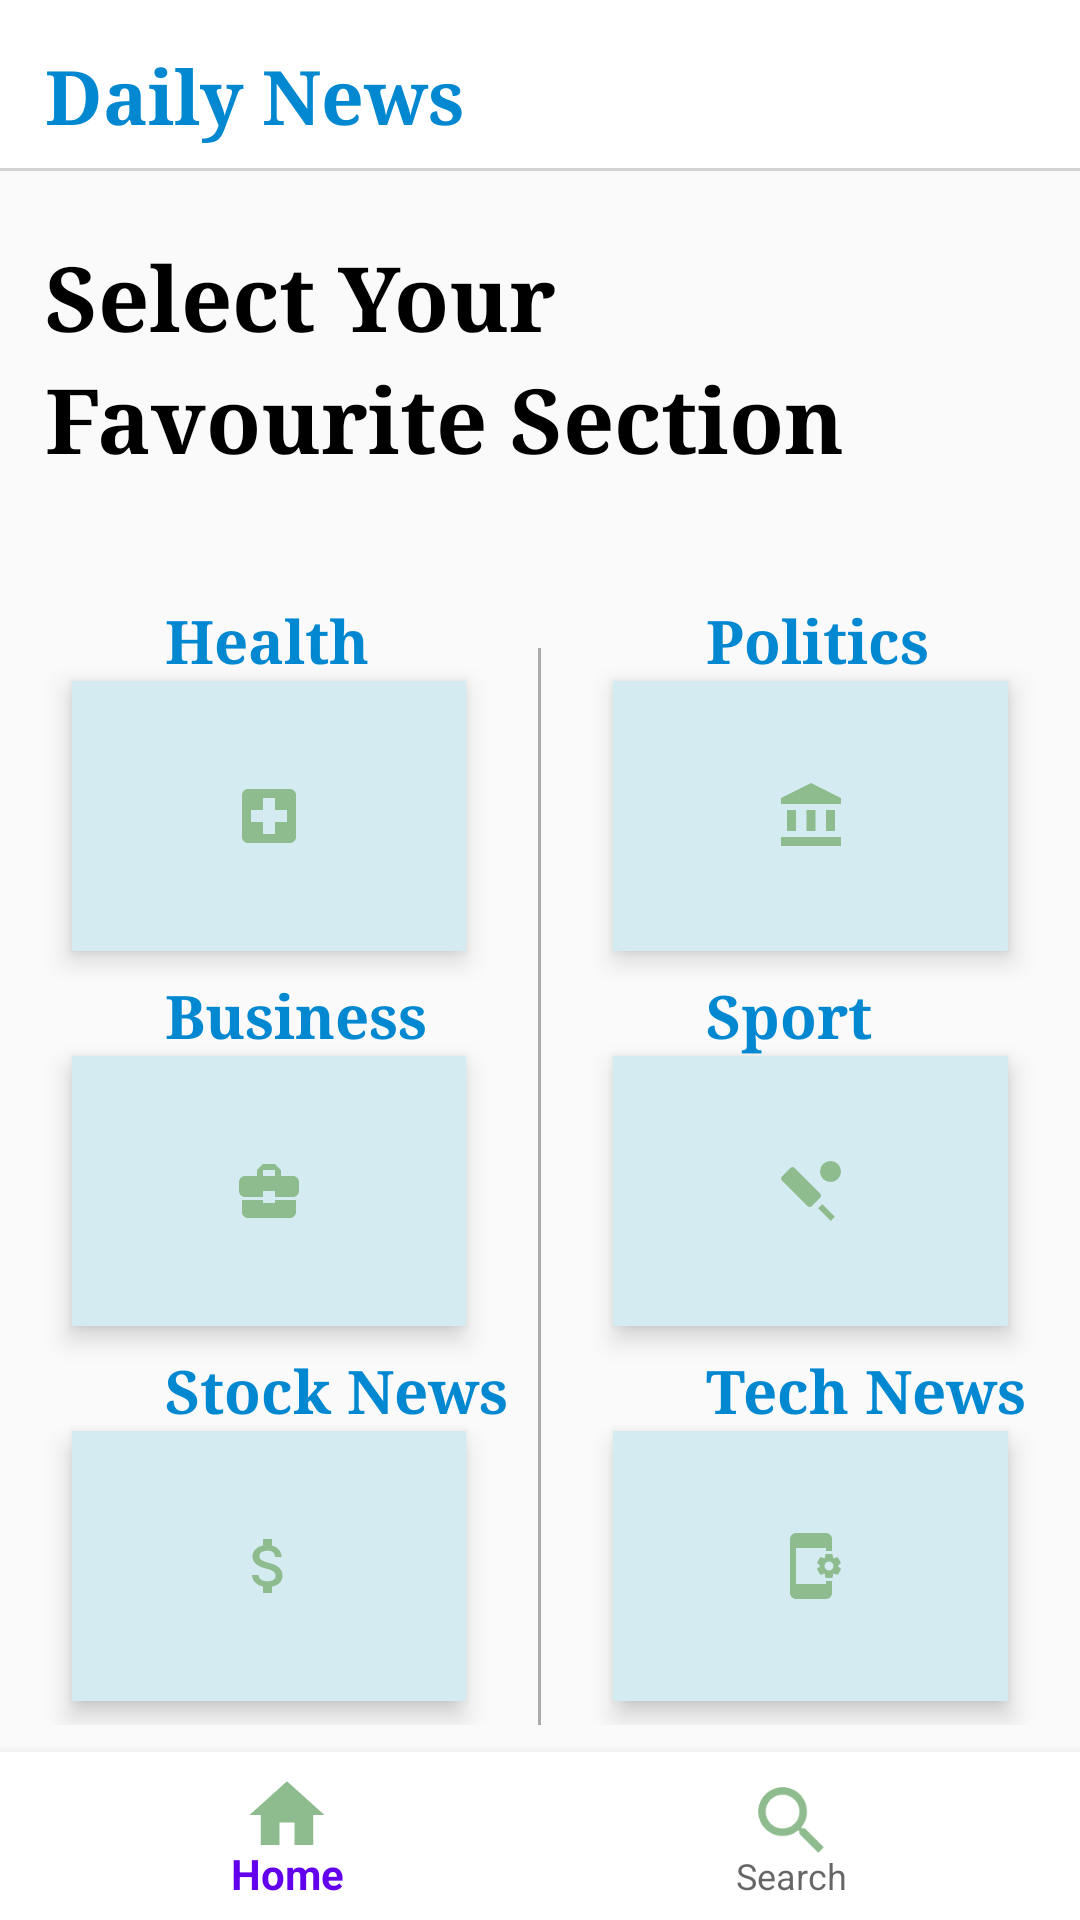

Here is an Android app screen rendered from its layout file. Give the layout XML and the strings, colors and styles it references.
<!-- AndroidManifest.xml: application theme Theme.DailyNews -->
<!-- res/layout/activity_main.xml -->
<?xml version="1.0" encoding="utf-8"?>
<RelativeLayout xmlns:android="http://schemas.android.com/apk/res/android"
    xmlns:tools="http://schemas.android.com/tools"
    android:layout_width="match_parent"
    android:layout_height="match_parent"
    android:background="@color/lite_blue"
    xmlns:app="http://schemas.android.com/apk/res-auto"
    tools:context=".Activities.MainActivity">

    <RelativeLayout
        android:id="@+id/firstRelayout"
        android:layout_width="wrap_content"
        android:layout_height="wrap_content">

        <include
            android:id="@+id/toolbar"
            layout="@layout/toolbar_main"
            android:layout_width="match_parent"
            android:layout_height="wrap_content"
            tools:ignore="IncludeLayoutParam"/>
        <View
            android:layout_width="match_parent"
            android:layout_height="1dp"
            android:background="@color/dark_grey"
            android:layout_below="@+id/toolbar"/>
        <TextView
            android:id="@+id/home_title"
            android:layout_width="wrap_content"
            android:layout_height="wrap_content"
            android:text="@string/daily_news"
            android:textSize="25sp"
            android:textStyle="bold"
            android:fontFamily="serif"
            android:layout_margin="15dp"
            android:textColor="@color/light_blue_darken_2"/>

        <TextView
            android:id="@+id/textSelect"
            android:layout_width="wrap_content"
            android:layout_height="wrap_content"
            android:layout_below="@+id/home_title"
            android:textSize="30sp"
            android:layout_marginLeft="15dp"
            android:layout_marginTop="15dp"
            android:textStyle="bold"
            android:fontFamily="serif"
            android:textColor="@color/black"
            android:text="@string/select"/>
        <TextView
            android:layout_width="wrap_content"
            android:layout_height="wrap_content"
            android:textSize="30sp"
            android:layout_marginLeft="15dp"
            android:textStyle="bold"
            android:fontFamily="serif"
            android:textColor="@color/black"
            android:text="@string/favourite_section"
            android:layout_below="@+id/textSelect"/>

    </RelativeLayout>

    <LinearLayout
        android:layout_width="match_parent"
        android:layout_height="wrap_content"
        android:layout_below="@+id/firstRelayout"
        android:layout_marginTop="40dp"
        android:orientation="horizontal">

        <LinearLayout
            android:layout_width="0dp"
            android:layout_height="wrap_content"
            android:layout_weight="1"
            android:orientation="vertical">

            <TextView

                android:layout_width="match_parent"
                android:layout_height="wrap_content"
                android:text="@string/health"
                android:textStyle="bold"
                android:textSize="20sp"
                android:elevation="5dp"
                android:fontFamily="serif"
                android:textColor="@color/light_blue_darken_2"
                android:layout_marginLeft="55dp"/>

            <ImageButton
                android:id="@+id/btn_health"
                android:layout_width="match_parent"
                android:layout_height="90dp"
                android:layout_marginBottom="8dp"
                android:layout_marginLeft="24dp"
                android:onClick="btn_health"
                android:layout_marginRight="24dp"
                android:background="@color/monochromatic"

                android:elevation="5dp"
                android:src="@drawable/ic_baseline_local_hospital_24"/>

            <TextView
                android:layout_width="match_parent"
                android:layout_height="wrap_content"
                android:text="@string/business"
                android:textStyle="bold"
                android:textSize="20sp"
                android:elevation="5dp"
                android:fontFamily="serif"
                android:textColor="@color/light_blue_darken_2"
                android:layout_marginLeft="55dp"/>

            <ImageButton
                android:id="@+id/btn_business"
                android:layout_width="match_parent"
                android:layout_height="90dp"
                android:layout_marginBottom="8dp"
                android:layout_marginLeft="24dp"
                android:layout_marginRight="24dp"
                android:onClick="btn_business"
                android:background="@color/monochromatic"
                android:elevation="5dp"
                android:src="@drawable/ic_baseline_business_center_24"/>

            <TextView
                android:layout_width="match_parent"
                android:layout_height="wrap_content"
                android:text="Stock News"
                android:textStyle="bold"
                android:textSize="20sp"
                android:elevation="5dp"
                android:fontFamily="serif"
                android:textColor="@color/light_blue_darken_2"
                android:layout_marginLeft="55dp"/>

            <ImageButton
                android:id="@+id/btn_stocks"
                android:layout_width="match_parent"
                android:layout_height="90dp"
                android:layout_marginBottom="8dp"
                android:layout_marginLeft="24dp"
                android:layout_marginRight="24dp"
                android:background="@color/monochromatic"
                android:onClick="btn_stocks"
                android:elevation="5dp"
                android:src="@drawable/ic_baseline_attach_money_24"/>
        </LinearLayout>

        <View
            android:layout_width="1dp"
            android:layout_height="match_parent"
            android:layout_marginTop="16dp"
            android:background="@android:color/darker_gray" />

        <LinearLayout
            android:layout_width="0dp"
            android:layout_height="match_parent"
            android:layout_weight="1"
            android:orientation="vertical">

            <TextView
                android:layout_width="match_parent"
                android:layout_height="wrap_content"
                android:text="@string/politics"
                android:textStyle="bold"
                android:textSize="20sp"
                android:elevation="5dp"
                android:fontFamily="serif"
                android:textColor="@color/light_blue_darken_2"
                android:layout_marginLeft="55dp"/>

            <ImageButton
                android:id="@+id/btn_politics"
                android:layout_width="match_parent"
                android:layout_height="90dp"
                android:layout_marginBottom="8dp"
                android:layout_marginLeft="24dp"
                android:layout_marginRight="24dp"
                android:onClick="btn_politics"
                android:background="@color/monochromatic"
                android:elevation="5dp"
                android:src="@drawable/ic_baseline_account_balance_24"/>

            <TextView
                android:layout_width="match_parent"
                android:layout_height="wrap_content"
                android:text="@string/sport"
                android:textStyle="bold"
                android:textSize="20sp"
                android:elevation="5dp"
                android:fontFamily="serif"
                android:textColor="@color/light_blue_darken_2"
                android:layout_marginLeft="55dp"/>

            <ImageButton
                android:id="@+id/btn_sport"
                android:layout_width="match_parent"
                android:layout_height="90dp"
                android:layout_marginBottom="8dp"
                android:layout_marginLeft="24dp"
                android:layout_marginRight="24dp"
                android:onClick="btn_sport"
                android:background="@color/monochromatic"
                android:elevation="5dp"
                android:src="@drawable/ic_baseline_sports_cricket_24"/>

            <TextView
                android:layout_width="match_parent"
                android:layout_height="wrap_content"
                android:text="Tech News"
                android:textStyle="bold"
                android:textSize="20sp"
                android:elevation="5dp"
                android:fontFamily="serif"
                android:textColor="@color/light_blue_darken_2"
                android:layout_marginLeft="55dp"/>

            <ImageButton
                android:id="@+id/btn_tech"
                android:layout_width="match_parent"
                android:layout_height="90dp"
                android:layout_marginBottom="8dp"
                android:layout_marginLeft="24dp"
                android:layout_marginRight="24dp"
                android:onClick="btn_tech"
                android:background="@color/monochromatic"
                android:elevation="5dp"
                android:src="@drawable/ic_baseline_app_settings_alt_24"/> />
        </LinearLayout>
    </LinearLayout>

    <FrameLayout
        android:layout_width="match_parent"
        android:layout_height="wrap_content"
        android:layout_above="@+id/myNavBar" />

    <com.google.android.material.bottomnavigation.BottomNavigationView
        android:id="@+id/myNavBar"
        android:layout_width="match_parent"
        android:layout_height="wrap_content"
        android:background="#ffff"
        android:padding="0dp"
        app:elevation="6dp"
        app:itemIconSize="30dp"
        android:elevation="5dp"
        app:itemIconTint="@color/lite_green"
        app:itemTextColor="@color/lite_green"
        android:layout_alignParentBottom="true"
        app:menu="@menu/navigation"/>
</RelativeLayout>
<!-- res/layout/toolbar_main.xml (included above) -->
<?xml version="1.0" encoding="utf-8"?>
<androidx.constraintlayout.widget.ConstraintLayout xmlns:android="http://schemas.android.com/apk/res/android"
    xmlns:tools="http://schemas.android.com/tools"
    android:layout_width="match_parent"
    android:layout_height="match_parent"
    xmlns:app="http://schemas.android.com/apk/res-auto">

    <androidx.appcompat.widget.Toolbar
        android:minHeight="?attr/actionBarSize"
        android:layout_width="match_parent"
        android:layout_height="wrap_content"
        app:titleTextColor="@android:color/white"
        android:background="@color/white"
        tools:ignore="MissingConstraints" />

</androidx.constraintlayout.widget.ConstraintLayout>
<!-- resources referenced by this layout -->
<resources>
  <color name="black">#FF000000</color>
  <color name="dark_grey">#d3d3d3</color>
  <color name="light_blue_darken_2">#0288d1</color>
  <color name="monochromatic">#d4ebf2</color>
  <color name="white">#FFFFFFFF</color>
  <!-- drawable ic_baseline_account_balance_24 (drawable) -->
  <vector android:height="24dp" android:tint="#8FBC8F"
      android:viewportHeight="24" android:viewportWidth="24"
      android:width="24dp" xmlns:android="http://schemas.android.com/apk/res/android">
      <path android:fillColor="@android:color/white" android:pathData="M4,10h3v7h-3z"/>
      <path android:fillColor="@android:color/white" android:pathData="M10.5,10h3v7h-3z"/>
      <path android:fillColor="@android:color/white" android:pathData="M2,19h20v3h-20z"/>
      <path android:fillColor="@android:color/white" android:pathData="M17,10h3v7h-3z"/>
      <path android:fillColor="@android:color/white" android:pathData="M12,1l-10,5l0,2l20,0l0,-2z"/>
  </vector>
  <!-- drawable ic_baseline_attach_money_24 (drawable) -->
  <vector android:height="24dp" android:tint="#8FBC8F"
      android:viewportHeight="24" android:viewportWidth="24"
      android:width="24dp" xmlns:android="http://schemas.android.com/apk/res/android">
      <path android:fillColor="@android:color/white" android:pathData="M11.8,10.9c-2.27,-0.59 -3,-1.2 -3,-2.15 0,-1.09 1.01,-1.85 2.7,-1.85 1.78,0 2.44,0.85 2.5,2.1h2.21c-0.07,-1.72 -1.12,-3.3 -3.21,-3.81V3h-3v2.16c-1.94,0.42 -3.5,1.68 -3.5,3.61 0,2.31 1.91,3.46 4.7,4.13 2.5,0.6 3,1.48 3,2.41 0,0.69 -0.49,1.79 -2.7,1.79 -2.06,0 -2.87,-0.92 -2.98,-2.1h-2.2c0.12,2.19 1.76,3.42 3.68,3.83V21h3v-2.15c1.95,-0.37 3.5,-1.5 3.5,-3.55 0,-2.84 -2.43,-3.81 -4.7,-4.4z"/>
  </vector>
  <!-- drawable ic_baseline_business_center_24 (drawable) -->
  <vector android:height="24dp" android:tint="#8FBC8F"
      android:viewportHeight="24" android:viewportWidth="24"
      android:width="24dp" xmlns:android="http://schemas.android.com/apk/res/android">
      <path android:fillColor="@android:color/white" android:pathData="M10,16v-1L3.01,15L3,19c0,1.11 0.89,2 2,2h14c1.11,0 2,-0.89 2,-2v-4h-7v1h-4zM20,7h-4.01L15.99,5l-2,-2h-4l-2,2v2L4,7c-1.1,0 -2,0.9 -2,2v3c0,1.11 0.89,2 2,2h6v-2h4v2h6c1.1,0 2,-0.9 2,-2L22,9c0,-1.1 -0.9,-2 -2,-2zM14,7h-4L10,5h4v2z"/>
  </vector>
  <!-- drawable ic_baseline_local_hospital_24 (drawable) -->
  <vector android:height="24dp" android:tint="#8FBC8F"
      android:viewportHeight="24" android:viewportWidth="24"
      android:width="24dp" xmlns:android="http://schemas.android.com/apk/res/android">
      <path android:fillColor="@android:color/white" android:pathData="M19,3L5,3c-1.1,0 -1.99,0.9 -1.99,2L3,19c0,1.1 0.9,2 2,2h14c1.1,0 2,-0.9 2,-2L21,5c0,-1.1 -0.9,-2 -2,-2zM18,14h-4v4h-4v-4L6,14v-4h4L10,6h4v4h4v4z"/>
  </vector>
  <string name="business">Business</string>
  <string name="daily_news">Daily News</string>
  <string name="favourite_section">Favourite Section</string>
  <string name="health">Health</string>
  <string name="politics">Politics</string>
  <string name="select">Select Your</string>
  <string name="sport">Sport</string>
  <style name="Theme.DailyNews" parent="Theme.AppCompat.Light.NoActionBar">
          
          <item name="colorPrimary">@color/purple_500</item>
          <item name="colorPrimaryVariant">@color/purple_700</item>
          <item name="colorOnPrimary">@color/white</item>
          
          <item name="colorSecondary">@color/teal_200</item>
          <item name="colorSecondaryVariant">@color/teal_700</item>
          <item name="colorOnSecondary">@color/black</item>
          
          <item name="android:statusBarColor" tools:targetApi="l">?attr/colorPrimaryVariant</item>
          
  
      </style>
  <color name="purple_500">#FF6200EE</color>
  <color name="purple_700">#FF3700B3</color>
  <color name="teal_200">#FF03DAC5</color>
  <color name="teal_700">#FF018786</color>
</resources>
